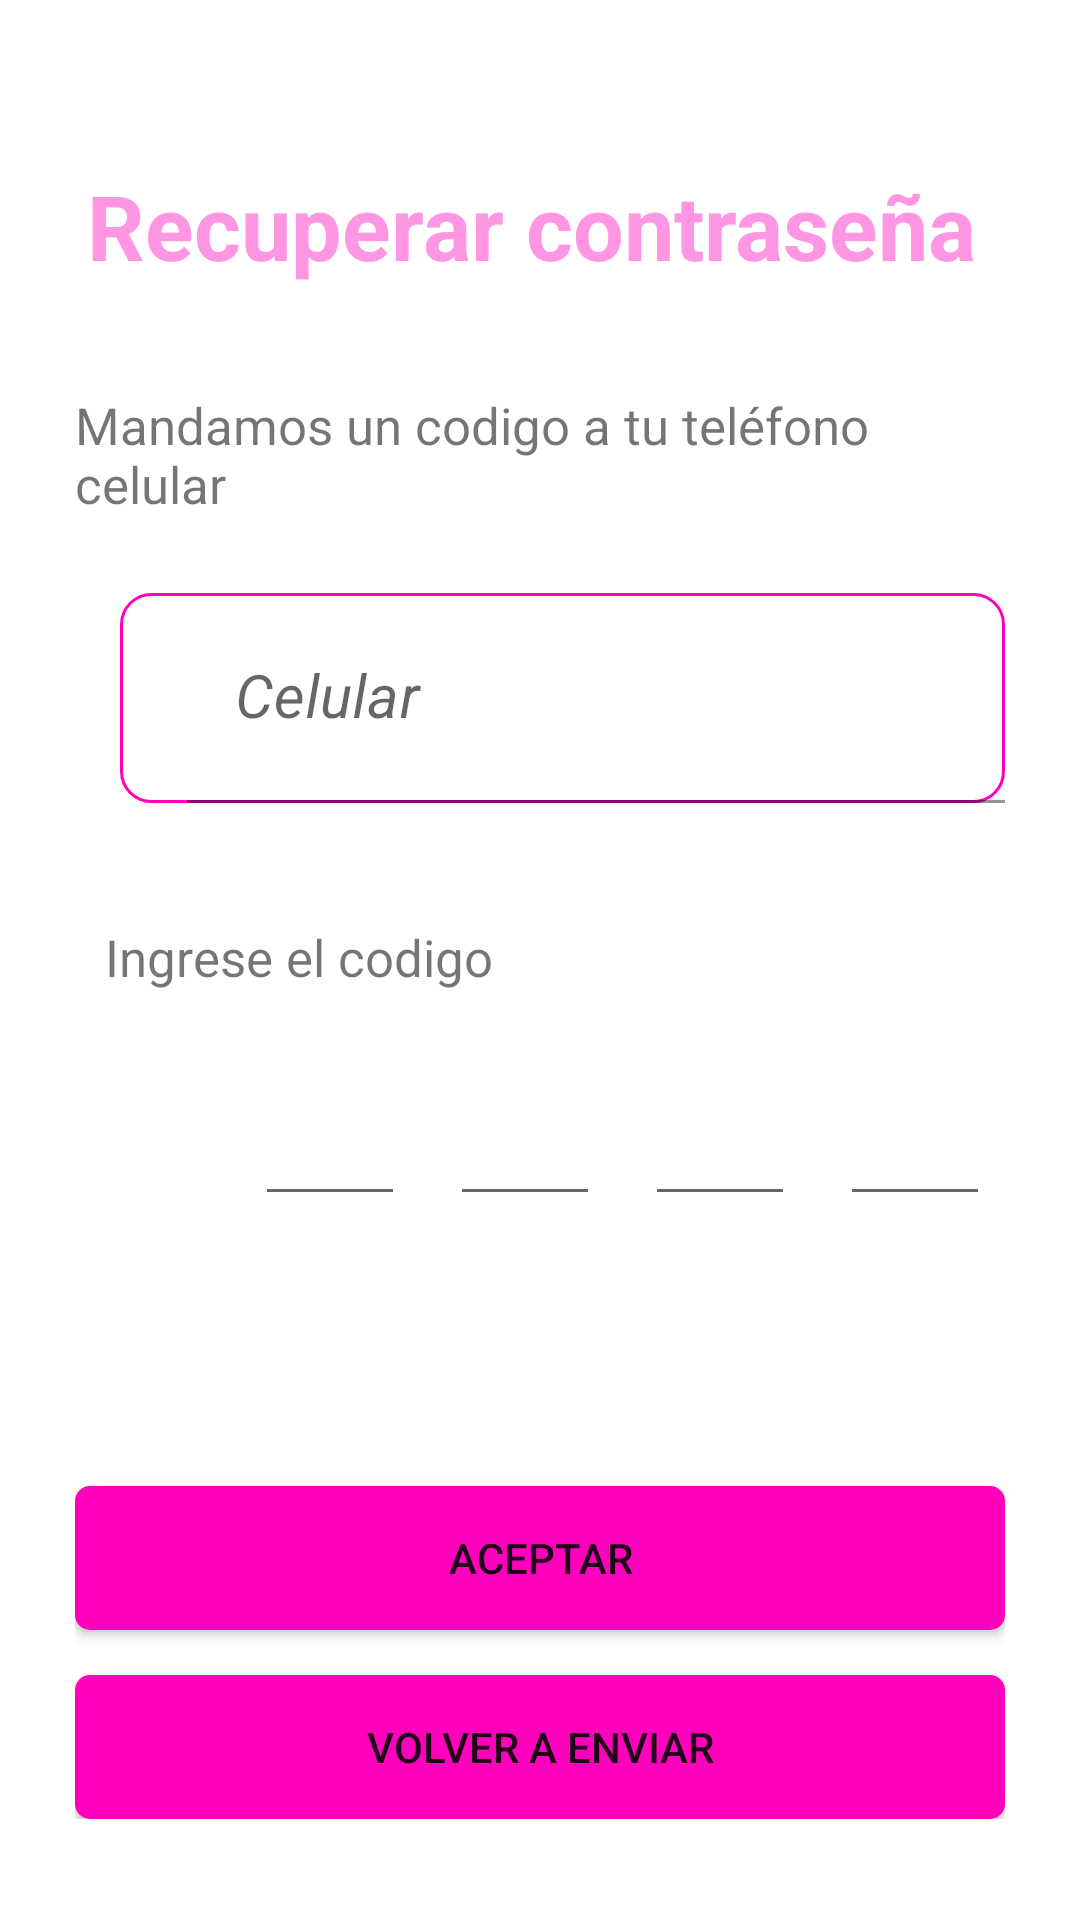

Here is an Android app screen rendered from its layout file. Give the layout XML and the strings, colors and styles it references.
<!-- AndroidManifest.xml: application theme Theme.PerroEstiloPFinal -->
<!-- res/layout/recuperar_telefono_fragment.xml -->
<?xml version="1.0" encoding="utf-8"?>

<androidx.constraintlayout.widget.ConstraintLayout xmlns:android="http://schemas.android.com/apk/res/android"
    android:layout_width="match_parent"
    android:layout_height="match_parent">
    <ScrollView
        android:layout_width="match_parent"
        android:layout_height="match_parent"
        android:layout_margin="10dp">
        <LinearLayout
            android:layout_width="match_parent"
            android:layout_height="match_parent"
            android:layout_margin="15dp"
            android:orientation="vertical">
        <TextView
            android:layout_width="362dp"
            android:layout_height="match_parent"
            android:text="@string/recuperar"
            android:textColor="@color/titulos"
            android:layout_gravity="center"
            android:textSize="30sp"
            android:layout_marginTop="30dp"
            android:paddingStart="30dp"
            android:textStyle="bold" />
            <TextView
                android:layout_width="wrap_content"
                android:layout_height="match_parent"
                android:text="@string/f_telefono"
                android:layout_marginTop="35dp"
                android:textSize="17dp"/>
            <com.google.android.material.textfield.TextInputLayout
                android:layout_width="match_parent"
                android:layout_height="70dp"
                android:layout_marginTop="25dp"
                android:layout_marginLeft="15dp"
                android:background="@drawable/fondo_edit_text"
                android:hint="@string/telefono"
                android:orientation="horizontal">

                <ImageView
                    android:id="@+id/ivRPtelefono"
                    android:layout_width="35dp"
                    android:layout_height="35dp"
                    android:layout_margin="7dp"
                    android:layout_marginLeft="15dp"
                    android:src="@drawable/phone"
                    android:translationY="5dp" />

                <com.google.android.material.textfield.TextInputEditText
                    android:id="@+id/edtRPtelefono"
                    android:layout_width="290dp"
                    android:layout_height="match_parent"
                    android:layout_gravity="center"
                    android:background="@drawable/fed"
                    android:clickable="true"
                    android:textSize="20dp"
                    android:textStyle="italic"
                    android:translationX="20dp" />
            </com.google.android.material.textfield.TextInputLayout>
            <TextView
                android:layout_width="wrap_content"
                android:layout_height="match_parent"
                android:paddingStart="10dp"
                android:text="@string/codigo"
                android:layout_marginTop="40dp"
                android:textSize="17dp"/>
            <LinearLayout
                android:layout_width="match_parent"
                android:layout_height="70dp"
                android:layout_marginTop="20dp"
                android:orientation="horizontal">
                <EditText
                    android:id="@+id/edtTelCodigo0"
                    android:layout_marginTop="5dp"
                    android:layout_marginLeft="60dp"
                    android:layout_width="50dp"
                    android:layout_height="50dp"/>
                <EditText
                    android:id="@+id/edtTelCodigo1"
                    android:layout_marginTop="5dp"
                    android:layout_marginLeft="15dp"
                    android:layout_width="50dp"
                    android:layout_height="50dp"/>
                <EditText
                    android:id="@+id/edtTelCodigo2"
                    android:layout_marginTop="5dp"
                    android:layout_marginLeft="15dp"
                    android:layout_width="50dp"
                    android:layout_height="50dp"/>
                <EditText
                    android:id="@+id/edtTelCodigo3"
                    android:layout_marginTop="5dp"
                    android:layout_marginLeft="15dp"
                    android:layout_width="50dp"
                    android:layout_height="50dp"/>
            </LinearLayout>
            <Button
                android:id="@+id/btnRPTelAceptar"
                android:layout_width="match_parent"
                android:layout_gravity="center"
                android:layout_height="wrap_content"
                android:layout_marginTop="75dp"
                android:background="@drawable/botones_ok"
                android:text="@string/aceptar" />
            <Button
                android:id="@+id/btnRPTelEnviarx2"
                android:layout_width="match_parent"
                android:layout_gravity="center"
                android:layout_height="wrap_content"
                android:layout_marginTop="15dp"
                android:background="@drawable/botones_ok"
                android:text="@string/enviarx2" />
        </LinearLayout>
    </ScrollView>
</androidx.constraintlayout.widget.ConstraintLayout>
<!-- resources referenced by this layout -->
<resources>
  <color name="titulos">#FF96E4</color>
  <!-- drawable botones_ok (drawable) -->
  <?xml version="1.0" encoding="utf-8"?>
  <selector xmlns:android="http://schemas.android.com/apk/res/android">
      <item>
              <shape android:shape="rectangle">
                  <solid android:color="#FF00BD"/>
                  <corners android:radius="5dp"/>
              </shape>
      </item>
  </selector>
  <!-- drawable fed (drawable) -->
  <?xml version="1.0" encoding="utf-8"?>
  
  <selector xmlns:android="http://schemas.android.com/apk/res/android">
      <item>
          <shape android:shape ="rectangle">
              <solid android:color="#00ffffff"/>
              <corners android:radius="10dp"/>
          </shape>
      </item>
  
  </selector>
  <!-- drawable fondo_edit_text (drawable) -->
  <?xml version="1.0" encoding="utf-8"?>
  <selector xmlns:android="http://schemas.android.com/apk/res/android">
      <item>
          <shape android:shape ="rectangle">
              <solid android:color="#00ffffff"/>
              <corners android:radius="10dp"/>
              <stroke android:width="1dp"
                  android:color="@color/cuadro"/>
          </shape>
      </item>
  
  </selector>
  <!-- drawable phone: png bitmap (drawable-v24, 11180 bytes) -->
  <string name="aceptar">Aceptar</string>
  <string name="codigo">Ingrese el codigo</string>
  <string name="enviarx2">Volver a enviar</string>
  <string name="f_telefono">Mandamos un codigo a tu teléfono celular</string>
  <string name="recuperar">Recuperar contraseña</string>
  <string name="telefono">Celular </string>
  <style name="Theme.PerroEstiloPFinal" parent="Theme.MaterialComponents.DayNight.DarkActionBar">
          
          <item name="colorPrimary">@color/pink_400</item>
          <item name="colorPrimaryVariant">@color/pink_400</item>
          <item name="colorOnPrimary">@color/white</item>
          
          <item name="colorSecondary">@color/info</item>
          <item name="colorSecondaryVariant">@color/teal_700</item>
          <item name="colorOnSecondary">@color/black</item>
          
          <item name="android:statusBarColor" tools:targetApi="l">@color/pink_400</item>
          
      </style>
  <color name="cuadro">#FF00BD</color>
  <color name="pink_400">#DE5C9D</color>
  <color name="white">#FFFFFFFF</color>
  <color name="info">#0DCAF0</color>
  <color name="teal_700">#FF018786</color>
  <color name="black">#FF000000</color>
</resources>
